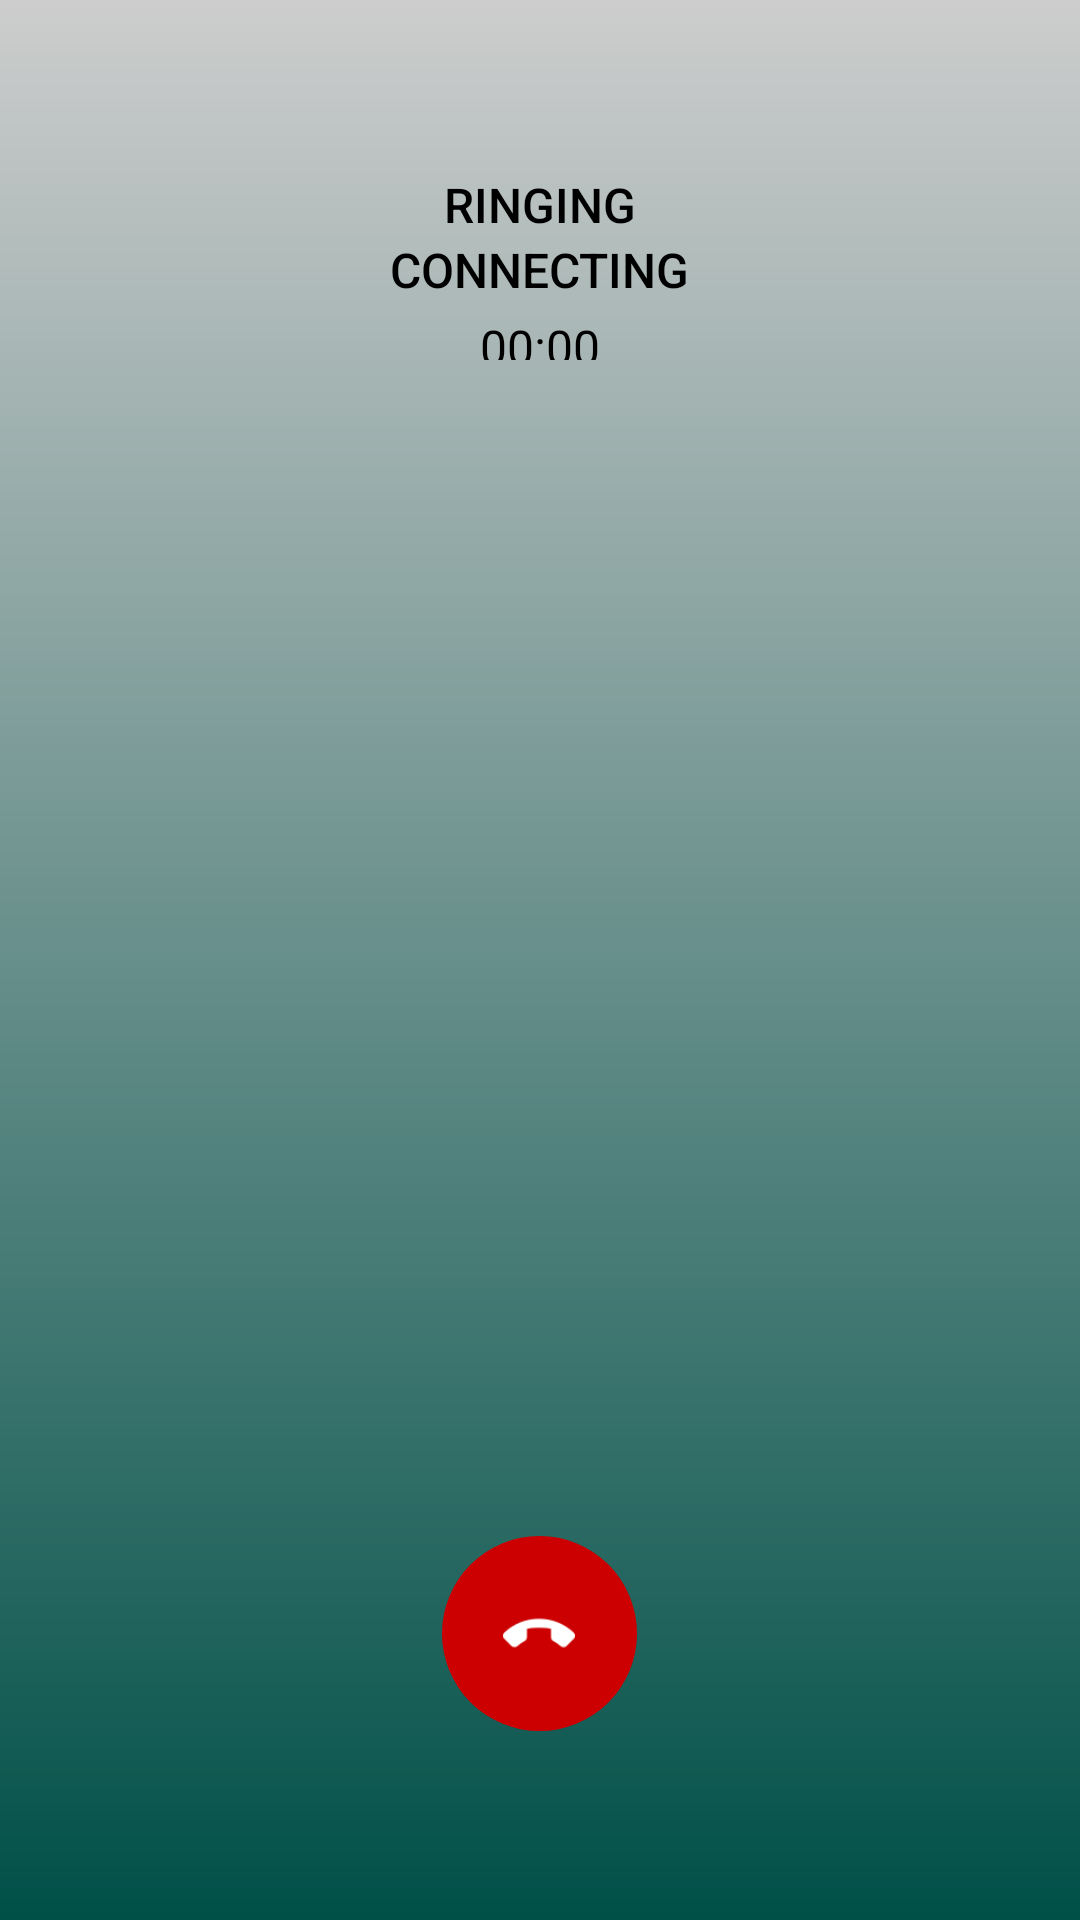

Write the Android layout XML for this screen, with the resource values it uses.
<!-- AndroidManifest.xml: application theme AppTheme -->
<!-- res/layout/callscreen.xml -->
<?xml version="1.0" encoding="utf-8"?>
<LinearLayout xmlns:android="http://schemas.android.com/apk/res/android"
    android:layout_width="match_parent"
    android:layout_height="match_parent"
    android:orientation="vertical"
    android:weightSum="5"
    android:background="@drawable/garidiant">

    <LinearLayout
        android:layout_width="match_parent"
        android:layout_height="0dp"
        android:orientation="vertical"
        android:layout_weight="1"

        >

        <TextView
            android:id="@+id/remoteUser"
            android:layout_width="match_parent"
            android:layout_height="wrap_content"
            android:layout_gravity="center_horizontal"
            android:layout_margin="10dp"
            android:text=""
            android:textAlignment="center"
            android:textColor="@color/black"
            android:textSize="28sp"/>

        <TextView
            android:id="@+id/callState"
            android:layout_width="wrap_content"
            android:layout_height="wrap_content"
            android:layout_gravity="center_horizontal"
            android:text="Ringing"
            android:textColor="@color/black"
            android:textSize="16sp"
            android:fontFamily="sans-serif-medium"
            android:textAllCaps="true"
            />
        <TextView
            android:id="@+id/callringstatus"
            android:layout_width="wrap_content"
            android:layout_height="wrap_content"
            android:layout_gravity="center_horizontal"
            android:text="Connecting"
            android:textColor="@color/black"
            android:textSize="16sp"
            android:fontFamily="sans-serif-medium"
            android:textAllCaps="true"
            />

        <TextView
            android:id="@+id/callDuration"
            android:layout_width="wrap_content"
            android:layout_height="wrap_content"
            android:layout_gravity="center_horizontal"
            android:layout_marginBottom="8dp"
            android:layout_marginTop="4dp"
            android:text="00:00"
            android:textAppearance="?android:attr/textAppearanceMedium"
            android:textColor="@color/black"
            android:textSize="16sp"/>

    </LinearLayout>

    <RelativeLayout
        android:layout_width="wrap_content"
        android:layout_height="0dp"
        android:padding="0dip"
        android:layout_weight="3"
        android:orientation="vertical">

        <LinearLayout android:id="@+id/remoteVideo" android:layout_width="wrap_content"
            android:layout_height="wrap_content" android:layout_alignParentLeft="true"
            android:layout_alignParentTop="true" android:orientation="horizontal"/>

        <RelativeLayout android:id="@+id/localVideo" android:layout_width="150dp"
            android:layout_alignParentRight="true" android:layout_height="200dp"
            android:layout_alignParentTop="true" />

    </RelativeLayout>

    <RelativeLayout
        android:id="@+id/bottomPanel"
        android:layout_width="match_parent"
        android:layout_height="0dp"

        android:layout_weight="1">
        <RelativeLayout
            android:layout_width="65dp"
            android:layout_height="65dp"
            android:layout_centerHorizontal="true"

            android:background="@drawable/red_ovel">
            <Button
                android:id="@+id/hangupButton"
                android:layout_width="24dp"
                android:layout_height="24dp"
                android:layout_centerInParent="true"
                android:background="@drawable/end_call"/>

        </RelativeLayout>
        <LinearLayout
            android:id="@+id/layout_btns"
            android:layout_width="match_parent"
            android:layout_height="wrap_content"
            android:layout_alignParentBottom="true"
            android:layout_marginBottom="30dp"
            android:orientation="horizontal">

            <LinearLayout
                android:layout_width="0dp"
                android:layout_height="wrap_content"
                android:layout_weight="1"
                android:gravity="center">


            </LinearLayout>

            <LinearLayout
                android:layout_width="0dp"
                android:layout_height="wrap_content"
                android:layout_weight="1"
                android:gravity="center">

                <ImageView
                    android:id="@+id/switchVolume"
                    android:layout_width="wrap_content"
                    android:layout_height="wrap_content"
                    android:padding="4dp"
                    android:src="@drawable/ic_volume_on_white_24dp" />
            </LinearLayout>

            <LinearLayout
                android:layout_width="0dp"
                android:layout_height="wrap_content"
                android:layout_weight="1"
                android:gravity="center">

            </LinearLayout>
        </LinearLayout>

    </RelativeLayout>

</LinearLayout>
<!-- resources referenced by this layout -->
<resources>
  <color name="black">#000000</color>
  <!-- drawable end_call: png bitmap (drawable, 822 bytes) -->
  <!-- drawable garidiant (drawable) -->
  <?xml version="1.0" encoding="utf-8"?>
  <shape xmlns:android="http://schemas.android.com/apk/res/android">
  
      <gradient android:angle="90"
          android:startColor="@color/colorPrimaryDark"
          android:endColor="@color/white"/>
  </shape>
  <!-- drawable red_ovel (drawable) -->
  <?xml version="1.0" encoding="utf-8"?>
  <shape android:shape="oval" xmlns:android="http://schemas.android.com/apk/res/android">
  
      <solid android:color="@android:color/holo_red_dark"/>
  </shape>
  <style name="AppTheme" parent="Theme.AppCompat.Light.NoActionBar">
          
          <item name="colorPrimary">@color/colorPrimary</item>
          <item name="colorPrimaryDark">@color/colorPrimaryDark</item>
          <item name="colorAccent">@color/colorAccent</item>
      </style>
  <color name="colorPrimaryDark">#005048</color>
  <color name="white">#CDCDCD</color>
  <color name="colorPrimary">#006257</color>
  <color name="colorAccent">#123313</color>
</resources>
